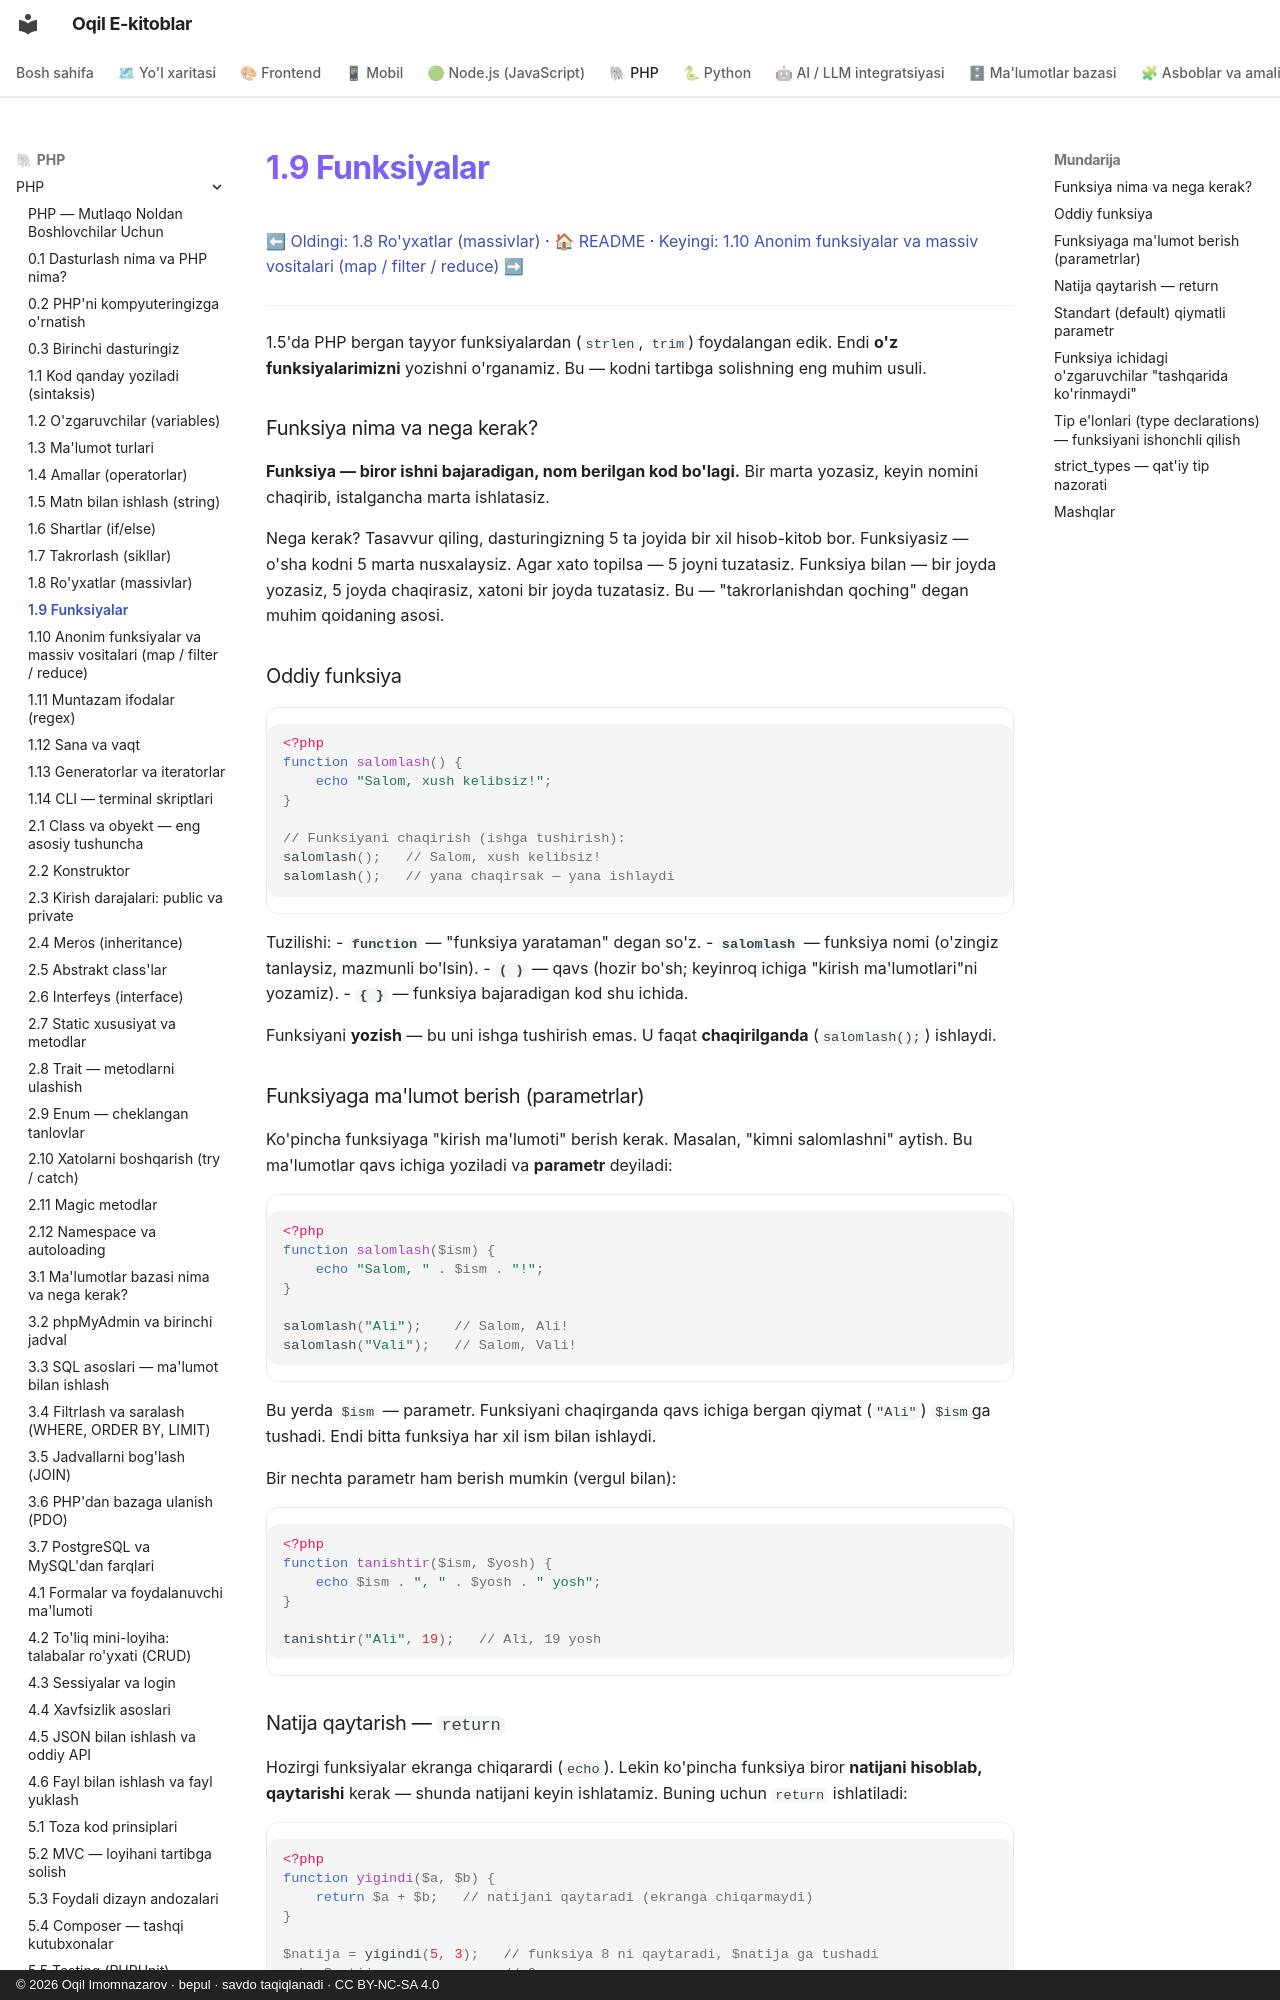

repository: iOqil/e-book · page: php/12-funksiyalar/index.html · generator: mkdocs · copyright: © 2026 Oqil Imomnazarov · bepul · savdo taqiqlanadi · CC BY-NC-SA 4.0

# 1.9 Funksiyalar

[⬅ Oldingi: 1.8 Ro'yxatlar (massivlar)](./11-royxatlar.md) · [🏠 README](./README.md) · [Keyingi: 1.10 Anonim funksiyalar va massiv vositalari (map / filter / reduce) ➡](./13-anonim-funksiyalar-va-massiv-vosital.md)

---

1.5'da PHP bergan tayyor funksiyalardan (`strlen`, `trim`) foydalangan edik. Endi **o'z funksiyalarimizni** yozishni o'rganamiz. Bu — kodni tartibga solishning eng muhim usuli.

### Funksiya nima va nega kerak?

**Funksiya — biror ishni bajaradigan, nom berilgan kod bo'lagi.** Bir marta yozasiz, keyin nomini chaqirib, istalgancha marta ishlatasiz.

Nega kerak? Tasavvur qiling, dasturingizning 5 ta joyida bir xil hisob-kitob bor. Funksiyasiz — o'sha kodni 5 marta nusxalaysiz. Agar xato topilsa — 5 joyni tuzatasiz. Funksiya bilan — bir joyda yozasiz, 5 joyda chaqirasiz, xatoni bir joyda tuzatasiz. Bu — "takrorlanishdan qoching" degan muhim qoidaning asosi.

### Oddiy funksiya

```php
<?php
function salomlash() {
    echo "Salom, xush kelibsiz!";
}

// Funksiyani chaqirish (ishga tushirish):
salomlash();   // Salom, xush kelibsiz!
salomlash();   // yana chaqirsak — yana ishlaydi
```

Tuzilishi:
- **`function`** — "funksiya yarataman" degan so'z.
- **`salomlash`** — funksiya nomi (o'zingiz tanlaysiz, mazmunli bo'lsin).
- **`( )`** — qavs (hozir bo'sh; keyinroq ichiga "kirish ma'lumotlari"ni yozamiz).
- **`{ }`** — funksiya bajaradigan kod shu ichida.

Funksiyani **yozish** — bu uni ishga tushirish emas. U faqat **chaqirilganda** (`salomlash();`) ishlaydi.

### Funksiyaga ma'lumot berish (parametrlar)

Ko'pincha funksiyaga "kirish ma'lumoti" berish kerak. Masalan, "kimni salomlashni" aytish. Bu ma'lumotlar qavs ichiga yoziladi va **parametr** deyiladi:

```php
<?php
function salomlash($ism) {
    echo "Salom, " . $ism . "!";
}

salomlash("Ali");    // Salom, Ali!
salomlash("Vali");   // Salom, Vali!
```

Bu yerda `$ism` — parametr. Funksiyani chaqirganda qavs ichiga bergan qiymat (`"Ali"`) `$ism`ga tushadi. Endi bitta funksiya har xil ism bilan ishlaydi.

Bir nechta parametr ham berish mumkin (vergul bilan):

```php
<?php
function tanishtir($ism, $yosh) {
    echo $ism . ", " . $yosh . " yosh";
}

tanishtir("Ali", 19);   // Ali, 19 yosh
```
